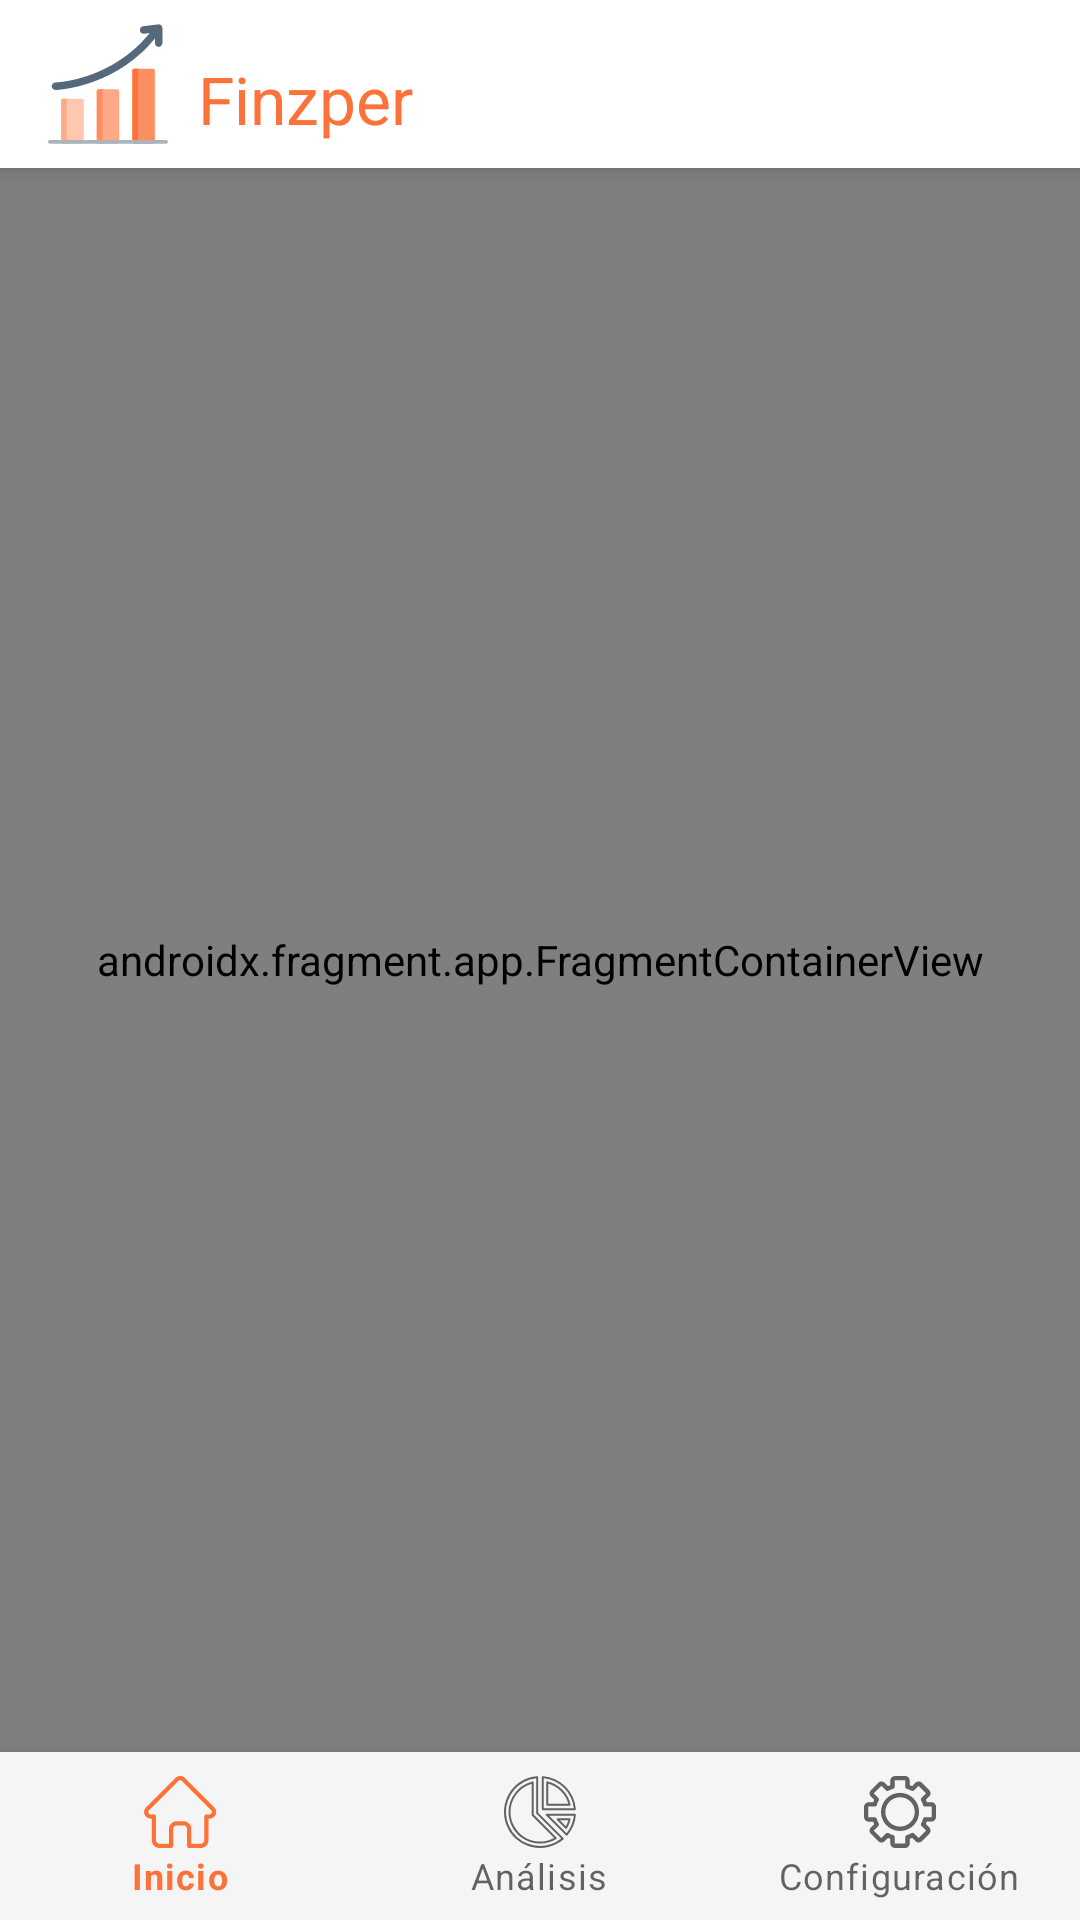

The Android layout XML behind this screen, and the referenced resources:
<!-- AndroidManifest.xml: application theme Theme.Finzper -->
<!-- res/layout/activity_main.xml -->
<?xml version="1.0" encoding="utf-8"?>
<RelativeLayout xmlns:android="http://schemas.android.com/apk/res/android"
    xmlns:app="http://schemas.android.com/apk/res-auto"
    xmlns:tools="http://schemas.android.com/tools"
    android:layout_width="match_parent"
    android:layout_height="match_parent"
    tools:context=".MainActivity">

    <include
        android:id="@+id/my_toolbar"
        layout="@layout/toolbar"/>

    <androidx.fragment.app.FragmentContainerView
        android:id="@+id/frame_container"
        android:name="androidx.navigation.fragment.NavHostFragment"
        android:layout_width="match_parent"
        android:layout_height="match_parent"
        android:layout_above="@+id/bottom_navigation"
        android:layout_below="@+id/my_toolbar"
        app:defaultNavHost="true"
        app:navGraph="@navigation/nav_graph" />

    <com.google.android.material.bottomnavigation.BottomNavigationView
        android:id="@+id/bottom_navigation"
        android:layout_width="match_parent"
        android:layout_height="wrap_content"
        android:layout_alignParentStart="true"
        android:layout_alignParentEnd="true"
        android:layout_alignParentBottom="true"
        android:layout_gravity="bottom"
        android:elevation="8dp"
        app:layout_constraintBottom_toBottomOf="parent"
        app:layout_constraintLeft_toLeftOf="parent"
        app:layout_constraintRight_toRightOf="parent"
        app:menu="@menu/bottom_navigation"
        android:layout_alignParentLeft="true"
        android:layout_alignParentRight="true"
        android:background="@color/gris_navigation"/>



</RelativeLayout>
<!-- res/layout/toolbar.xml (included above) -->
<?xml version="1.0" encoding="utf-8"?>
<androidx.appcompat.widget.Toolbar xmlns:android="http://schemas.android.com/apk/res/android"
    xmlns:app="http://schemas.android.com/apk/res-auto"
    xmlns:tools="http://schemas.android.com/tools"
    android:id="@+id/my_toolbar"
    android:layout_width="match_parent"
    android:layout_height="wrap_content"
    android:background="@color/white"
    android:elevation="4dp"
    android:theme="@style/ThemeOverlay.AppCompat.ActionBar">

    <LinearLayout
        android:orientation="horizontal"
        android:layout_width="match_parent"
        android:layout_height="wrap_content">

        <ImageView
            android:layout_width="40dp"
            android:layout_height="40dp"
            android:layout_marginRight="10dp"
            android:scrollbarTrackVertical="@drawable/estadisticas"
            android:src="@drawable/estadisticas" />

        <LinearLayout
            android:layout_gravity="center_vertical"
            android:orientation="vertical"
            android:layout_width="match_parent"
            android:layout_height="wrap_content"
            android:layout_marginTop="5dp">

            <TextView
                android:textColor="@color/naranja_navigation"
                android:text="Finzper"
                android:textAppearance="@style/Base.TextAppearance.AppCompat.Large"
                android:layout_width="wrap_content"
                android:layout_height="wrap_content" />

        </LinearLayout>

    </LinearLayout>



</androidx.appcompat.widget.Toolbar>
<!-- resources referenced by this layout -->
<resources>
  <color name="gris_navigation">#F5F5F5</color>
  <color name="naranja_navigation">#FD7239</color>
  <color name="white">#FFFFFFFF</color>
  <!-- drawable estadisticas: vector/xml drawable (drawable, 2199 chars, omitted) -->
  <style name="Theme.Finzper" parent="Theme.MaterialComponents.DayNight.NoActionBar">
          
          <item name="colorPrimary">@color/naranja_navigation</item>
          <item name="colorPrimaryVariant">@color/gris_navigation</item>
          <item name="colorOnPrimary">@color/black</item>
          
          <item name="colorSecondary">@color/teal_200</item>
          <item name="colorSecondaryVariant">@color/teal_700</item>
          <item name="colorOnSecondary">@color/black</item>
          
          <item name="android:statusBarColor" tools:targetApi="l">?attr/colorPrimaryVariant</item>
          
      </style>
  <color name="black">#FF000000</color>
  <color name="teal_200">#FF03DAC5</color>
  <color name="teal_700">#FF018786</color>
</resources>
